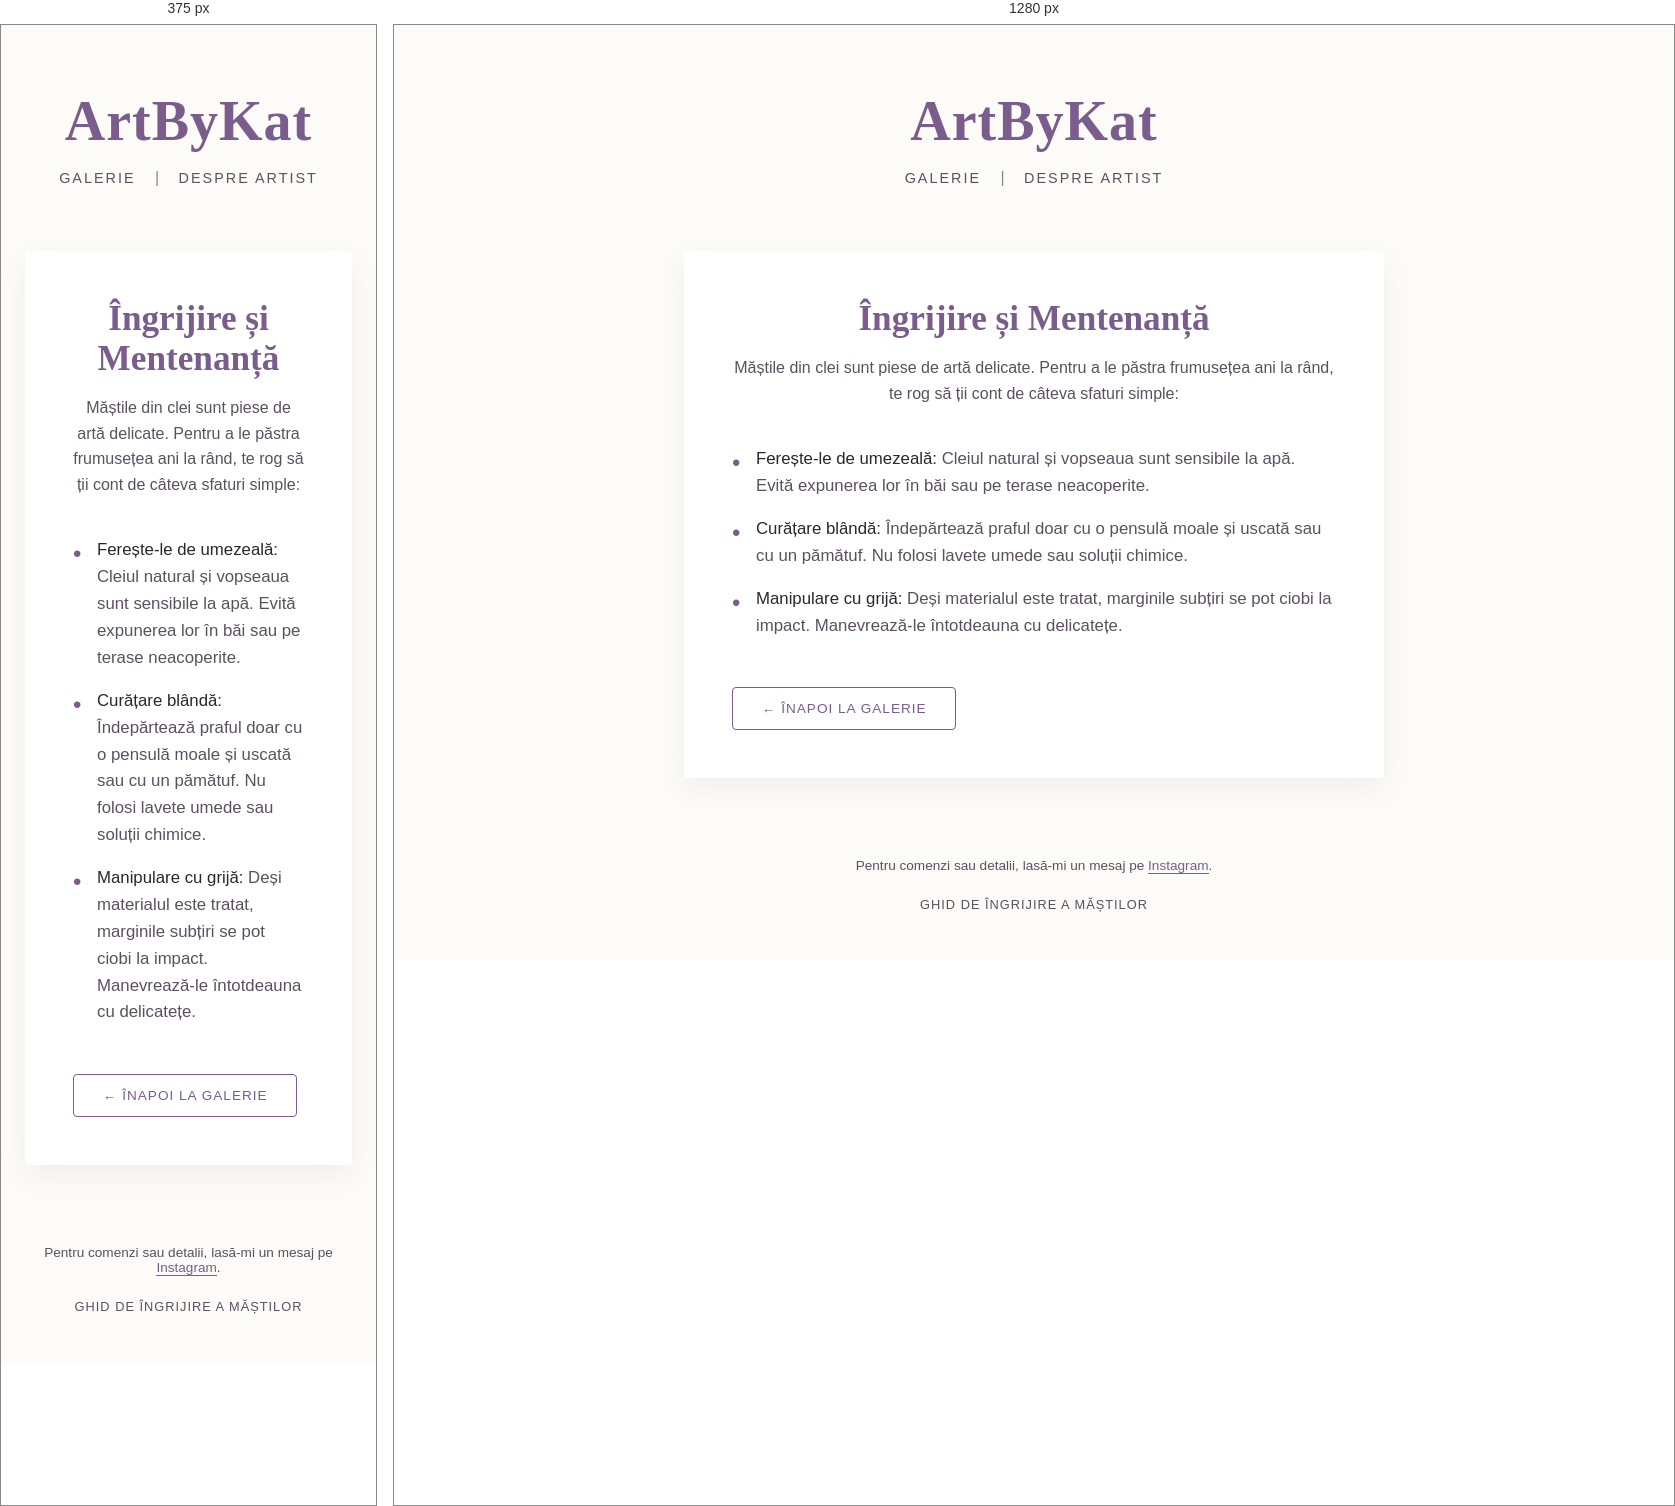
Rendered at 375 px and 1280 px, left to right.

<!-- file: ingrijire.html -->
<!DOCTYPE html>
<html lang="ro">
<head>
  <meta charset="UTF-8" />
  <meta name="viewport" content="width=device-width, initial-scale=1.0" />
  <title>Îngrijire Măști - ArtByKat</title>
  <link rel="stylesheet" href="./src/style.css">
</head>
<body>
  
  <header>
    <h1>ArtByKat</h1>
    <nav>
      <a href="index.html">Galerie</a>
      <span style="margin: 0 15px; color: #888;">|</span>
      <a href="about.html">Despre Artist</a>
    </nav>
  </header>

  <main>
    <div class="care-page-container">
      <h2>Îngrijire și Mentenanță</h2>
      <p class="intro-text">Măștile din clei sunt piese de artă delicate. Pentru a le păstra frumusețea ani la rând, te rog să ții cont de câteva sfaturi simple:</p>
      
      <ul class="care-list">
        <li><strong>Ferește-le de umezeală:</strong> Cleiul natural și vopseaua sunt sensibile la apă. Evită expunerea lor în băi sau pe terase neacoperite.</li>
        <li><strong>Curățare blândă:</strong> Îndepărtează praful doar cu o pensulă moale și uscată sau cu un pămătuf. Nu folosi lavete umede sau soluții chimice.</li>
        <li><strong>Manipulare cu grijă:</strong> Deși materialul este tratat, marginile subțiri se pot ciobi la impact. Manevrează-le întotdeauna cu delicatețe.</li>
      </ul>

      <a href="index.html" class="btn-back">← Înapoi la Galerie</a>
    </div>
  </main>

   <footer>
    <p>Pentru comenzi sau detalii, lasă-mi un mesaj pe <a href="https://www.instagram.com/katia_ch13?obrf=a2hnNnU5bTN5aWx4" target="_blank">Instagram</a>.</p>
    <p class="footer-links"><a href="ingrijire.html">Ghid de îngrijire a măștilor</a></p>
  </footer>

</body>
</html>

/* @media block from style.css */
@media (max-width: 768px) {
  .gallery-grid {
    column-count: 1;
  }
}

/* @media block from style.css */
@media (min-width: 768px) {
  .about-container {
    flex-direction: row;
    align-items: flex-start;
  }
}